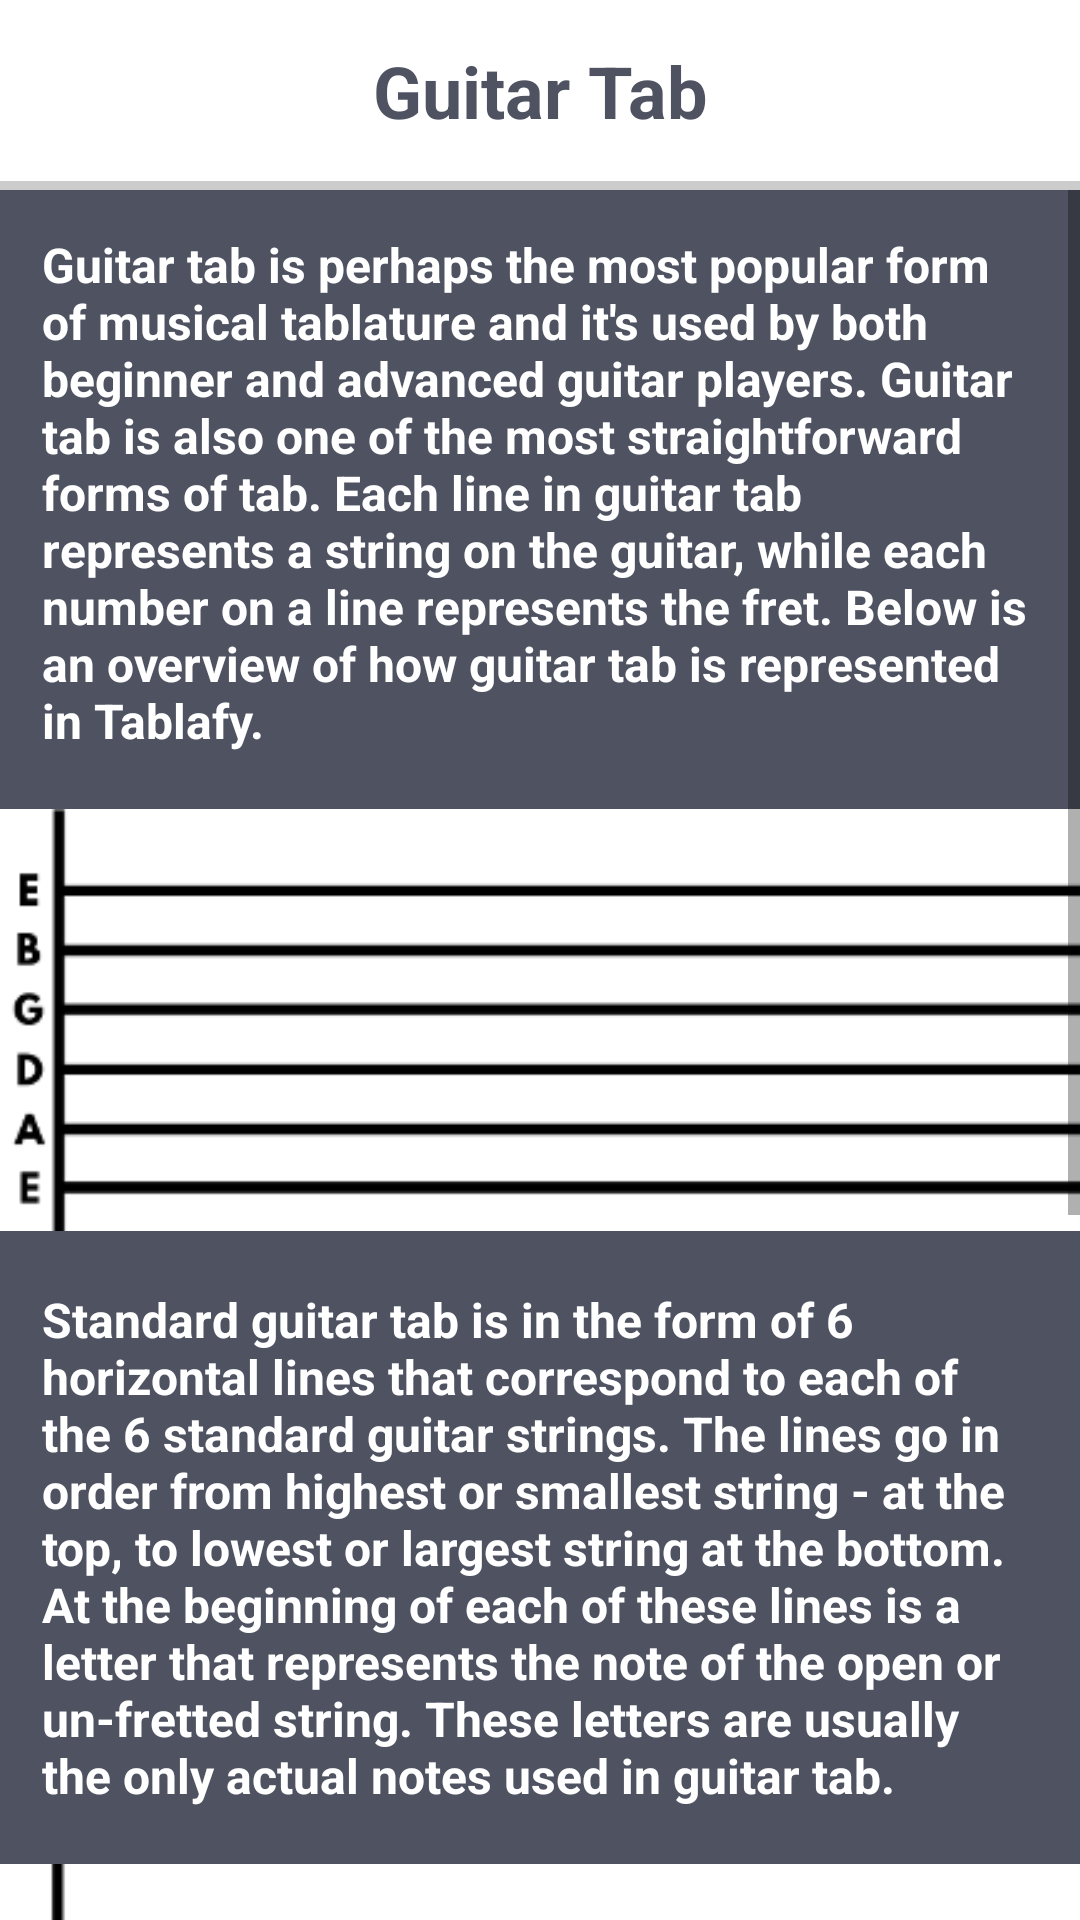

Here is an Android app screen rendered from its layout file. Give the layout XML and the strings, colors and styles it references.
<!-- AndroidManifest.xml: application theme AppTheme.NoActionBar -->
<!-- res/layout/fragment_guitar.xml -->
<LinearLayout xmlns:android="http://schemas.android.com/apk/res/android"
    xmlns:tools="http://schemas.android.com/tools"
    android:layout_width="match_parent"
    android:layout_height="match_parent"
    tools:context="com.jantzapps.jantz.tablafy.GuitarFragment"
    android:orientation="vertical">

    
    <TextView
        android:padding="14dp"
        android:background="@color/colorPrimary"
        android:textSize="24dp"
        android:layout_width="match_parent"
        android:layout_height="wrap_content"
        fontPath="fonts/LeagueSpartan-Bold.otf"
        android:textColor="@color/colorPrimaryDark"
        tools:ignore="MissingPrefix"
        android:textStyle="bold"
        android:gravity="center"
        android:text="Guitar Tab"/>
    <TextView
        android:background="@color/colorAccent"
        android:layout_width="match_parent"
        android:layout_height="3dp" />
    <ScrollView
        android:layout_width="wrap_content"
        android:layout_height="wrap_content">
        <LinearLayout
            android:layout_width="wrap_content"
            android:layout_height="wrap_content"
            android:orientation="vertical">
    <TextView
        android:padding="14dp"
        android:background="@color/colorPrimaryDark"
        android:textSize="16dp"
        android:layout_width="match_parent"
        android:layout_height="wrap_content"
        fontPath="fonts/LeagueSpartan-Bold.otf"
        android:textColor="@color/colorPrimary"
        tools:ignore="MissingPrefix"
        android:textStyle="bold"
        android:text="Guitar tab is perhaps the most popular form of musical tablature and it's used by both beginner and advanced guitar players. Guitar tab is also one of the most straightforward forms of tab. Each line in guitar tab represents a string on the guitar, while each number on a line represents the fret. Below is an overview of how guitar tab is represented in Tablafy."/>
            <ImageView
                android:background="@color/colorPrimaryDark"
                android:layout_width="wrap_content"
                android:layout_height="150dp"
                android:src="@drawable/guitar_tab_demo1"/>
    <TextView
        android:padding="14dp"
        android:background="@color/colorPrimaryDark"
        android:textSize="16dp"
        android:layout_width="match_parent"
        android:layout_height="wrap_content"
        fontPath="fonts/LeagueSpartan-Bold.otf"
        android:textColor="@color/colorPrimary"
        tools:ignore="MissingPrefix"
        android:textStyle="bold"
        android:text="Standard guitar tab is in the form of 6 horizontal lines that correspond to each of the 6 standard guitar strings. The lines go in order from highest or smallest string - at the top, to lowest or largest string at the bottom. At the beginning of each of these lines is a letter that represents the note of the open or un-fretted string. These letters are usually the only actual notes used in guitar tab."/>
            <ImageView
                android:background="@color/colorPrimaryDark"
                android:layout_width="wrap_content"
                android:layout_height="150dp"
                android:src="@drawable/guitar_tab_demo2"/>
    <TextView
        android:padding="14dp"
        android:background="@color/colorPrimaryDark"
        android:textSize="16dp"
        android:layout_width="match_parent"
        android:layout_height="wrap_content"
        fontPath="fonts/LeagueSpartan-Bold.otf"
        android:textColor="@color/colorPrimary"
        tools:ignore="MissingPrefix"
        android:textStyle="bold"
        android:text="Along the horizontal lines are numbers that represent the frets that are pressed down on each string. If the number on the line is zero, then that string is played without pressing down on a fret."/>
    <TextView
        android:padding="14dp"
        android:background="@color/colorPrimaryDark"
        android:textSize="16dp"
        android:layout_width="match_parent"
        android:layout_height="wrap_content"
        fontPath="fonts/LeagueSpartan-Bold.otf"
        android:textColor="@color/colorPrimary"
        tools:ignore="MissingPrefix"
        android:textStyle="bold"
        android:text="Guitar chords can also be represented with guitar tab. In Tablafy guitar chords are shown as numbers that are aligned vertically, directly above or below one another. Chords can also be represnted as the written abrieviations above the guitar tab."/>
    </LinearLayout>
    </ScrollView>
</LinearLayout>
<!-- resources referenced by this layout -->
<resources>
  <color name="colorAccent">#CCCCCC</color>
  <color name="colorPrimary">#ffffff</color>
  <color name="colorPrimaryDark">#4f5261</color>
  <!-- drawable guitar_tab_demo1: png bitmap (drawable, 4034 bytes) -->
  <!-- drawable guitar_tab_demo2: png bitmap (drawable, 12783 bytes) -->
  <style name="AppTheme.NoActionBar">
          <item name="windowActionBar">false</item>
          <item name="windowNoTitle">true</item>
      </style>
</resources>
